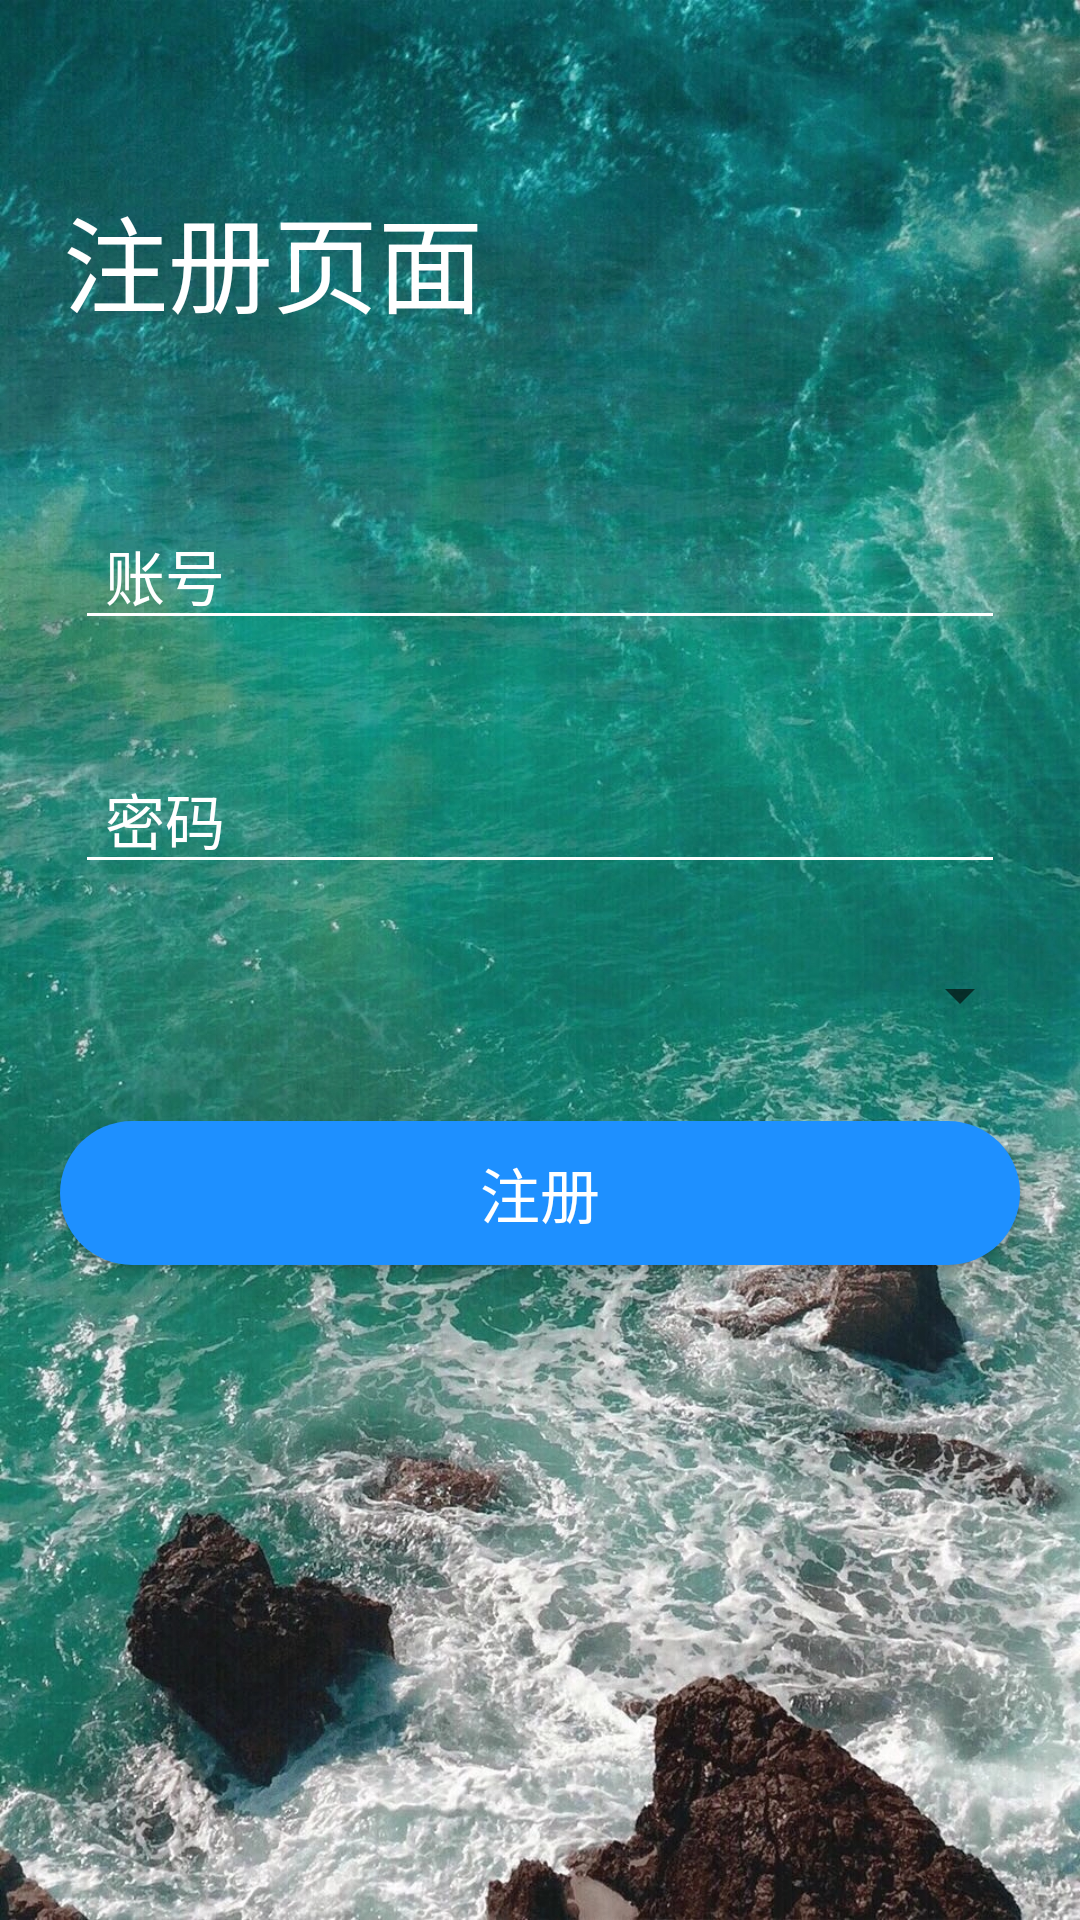

Layout XML and referenced resources for this Android screen:
<!-- AndroidManifest.xml: application theme Theme.Final_exp -->
<!-- res/layout/activity_register.xml -->
<?xml version="1.0" encoding="utf-8"?>
<LinearLayout xmlns:android="http://schemas.android.com/apk/res/android"
    android:orientation="vertical"
    android:layout_width="match_parent"
    android:layout_height="match_parent"
    android:padding="16dp"
    android:background="@drawable/register">

    <LinearLayout
        android:layout_width="match_parent"
        android:layout_height="wrap_content"
        android:orientation="vertical"
        android:layout_marginTop="45dp"
        android:layout_marginLeft="5dp"
        android:layout_marginBottom="45dp">

        <TextView
            android:id="@+id/register"
            android:layout_width="match_parent"
            android:layout_height="wrap_content"
            android:text="注册页面"
            android:textSize="35sp"

            android:textColor="@color/white"/>
    </LinearLayout>

    <EditText
        android:id="@+id/username_input"
        android:hint="账号"

        android:layout_width="310dp"
        android:layout_height="wrap_content"
        android:layout_gravity="center"
        android:layout_marginTop="10dp"
        android:drawablePadding="10dp"
        android:textColor="@color/white"
        android:paddingLeft="10dp"
        android:textColorHint="@color/white"
        android:textSize="20sp"
        android:inputType="text"
        android:layout_marginBottom="25dp"
        android:theme="@style/MyEditText"
        android:textCursorDrawable="@drawable/cursor_color"/>

    <EditText
        android:id="@+id/password_input"
        android:hint="密码"
        android:inputType="textPassword"
        android:layout_width="310dp"
        android:layout_height="wrap_content"
        android:layout_gravity="center"
        android:layout_marginTop="10dp"
        android:drawablePadding="10dp"
        android:layout_marginLeft="10dp"
        android:layout_marginRight="10dp"
        android:textColor="@color/white"
        android:paddingLeft="10dp"
        android:textColorHint="@color/white"
        android:textSize="20sp"
        android:layout_marginBottom="25dp"
        android:theme="@style/MyEditText"
        android:textCursorDrawable="@drawable/cursor_color"/>

    <Spinner
        android:id="@+id/role_spinner"
        android:layout_width="match_parent"
        android:layout_height="wrap_content" />

    <Button
        android:id="@+id/register_button"
        android:text="注册"
        android:background="@drawable/rounded_button"
        android:textSize="20sp"
        android:textColor="@color/white"
        android:layout_gravity="center"
        android:layout_marginTop="30dp"
        android:layout_width="320dp"
        android:layout_height="wrap_content"
        />
</LinearLayout>
<!-- resources referenced by this layout -->
<resources>
  <color name="white">#FFFFFFFF</color>
  <!-- drawable cursor_color (drawable) -->
  <?xml version="1.0" encoding="utf-8"?>
  <shape xmlns:android="http://schemas.android.com/apk/res/android"
      android:shape="rectangle">
      <size android:width="2dp" /> 
      <solid android:color="@android:color/holo_blue_light" /> 
  </shape>
  <!-- drawable register: jpg bitmap (drawable, 964972 bytes) -->
  <!-- drawable rounded_button (drawable) -->
  <shape xmlns:android="http://schemas.android.com/apk/res/android"
      android:shape="rectangle">
      <corners android:radius="50dp" /> 
      <solid android:color="#1E90FF" /> 
  </shape>
  <style name="MyEditText" parent="Theme.AppCompat.Light">
          <item name="colorControlNormal">@color/white</item>
          <item name="colorControlActivated">@color/login</item>
      </style>
  <style name="Theme.Final_exp" parent="Theme.MaterialComponents.Light.NoActionBar">
          
          <item name="colorPrimary">@color/purple_500</item>
          <item name="colorPrimaryVariant">@color/purple_700</item>
          <item name="colorOnPrimary">@color/white</item>
          
          <item name="colorSecondary">@color/teal_200</item>
          <item name="colorSecondaryVariant">@color/teal_700</item>
          <item name="colorOnSecondary">@color/black</item>
          
          <item name="android:statusBarColor" tools:targetApi="l">?attr/colorPrimaryVariant</item>
          
          <item name="windowNoTitle">true</item>
      </style>
  <color name="login">#1E90FF</color>
  <color name="purple_500">#FF6200EE</color>
  <color name="purple_700">#FF3700B3</color>
  <color name="teal_200">#FF03DAC5</color>
  <color name="teal_700">#FF018786</color>
  <color name="black">#FF000000</color>
</resources>
